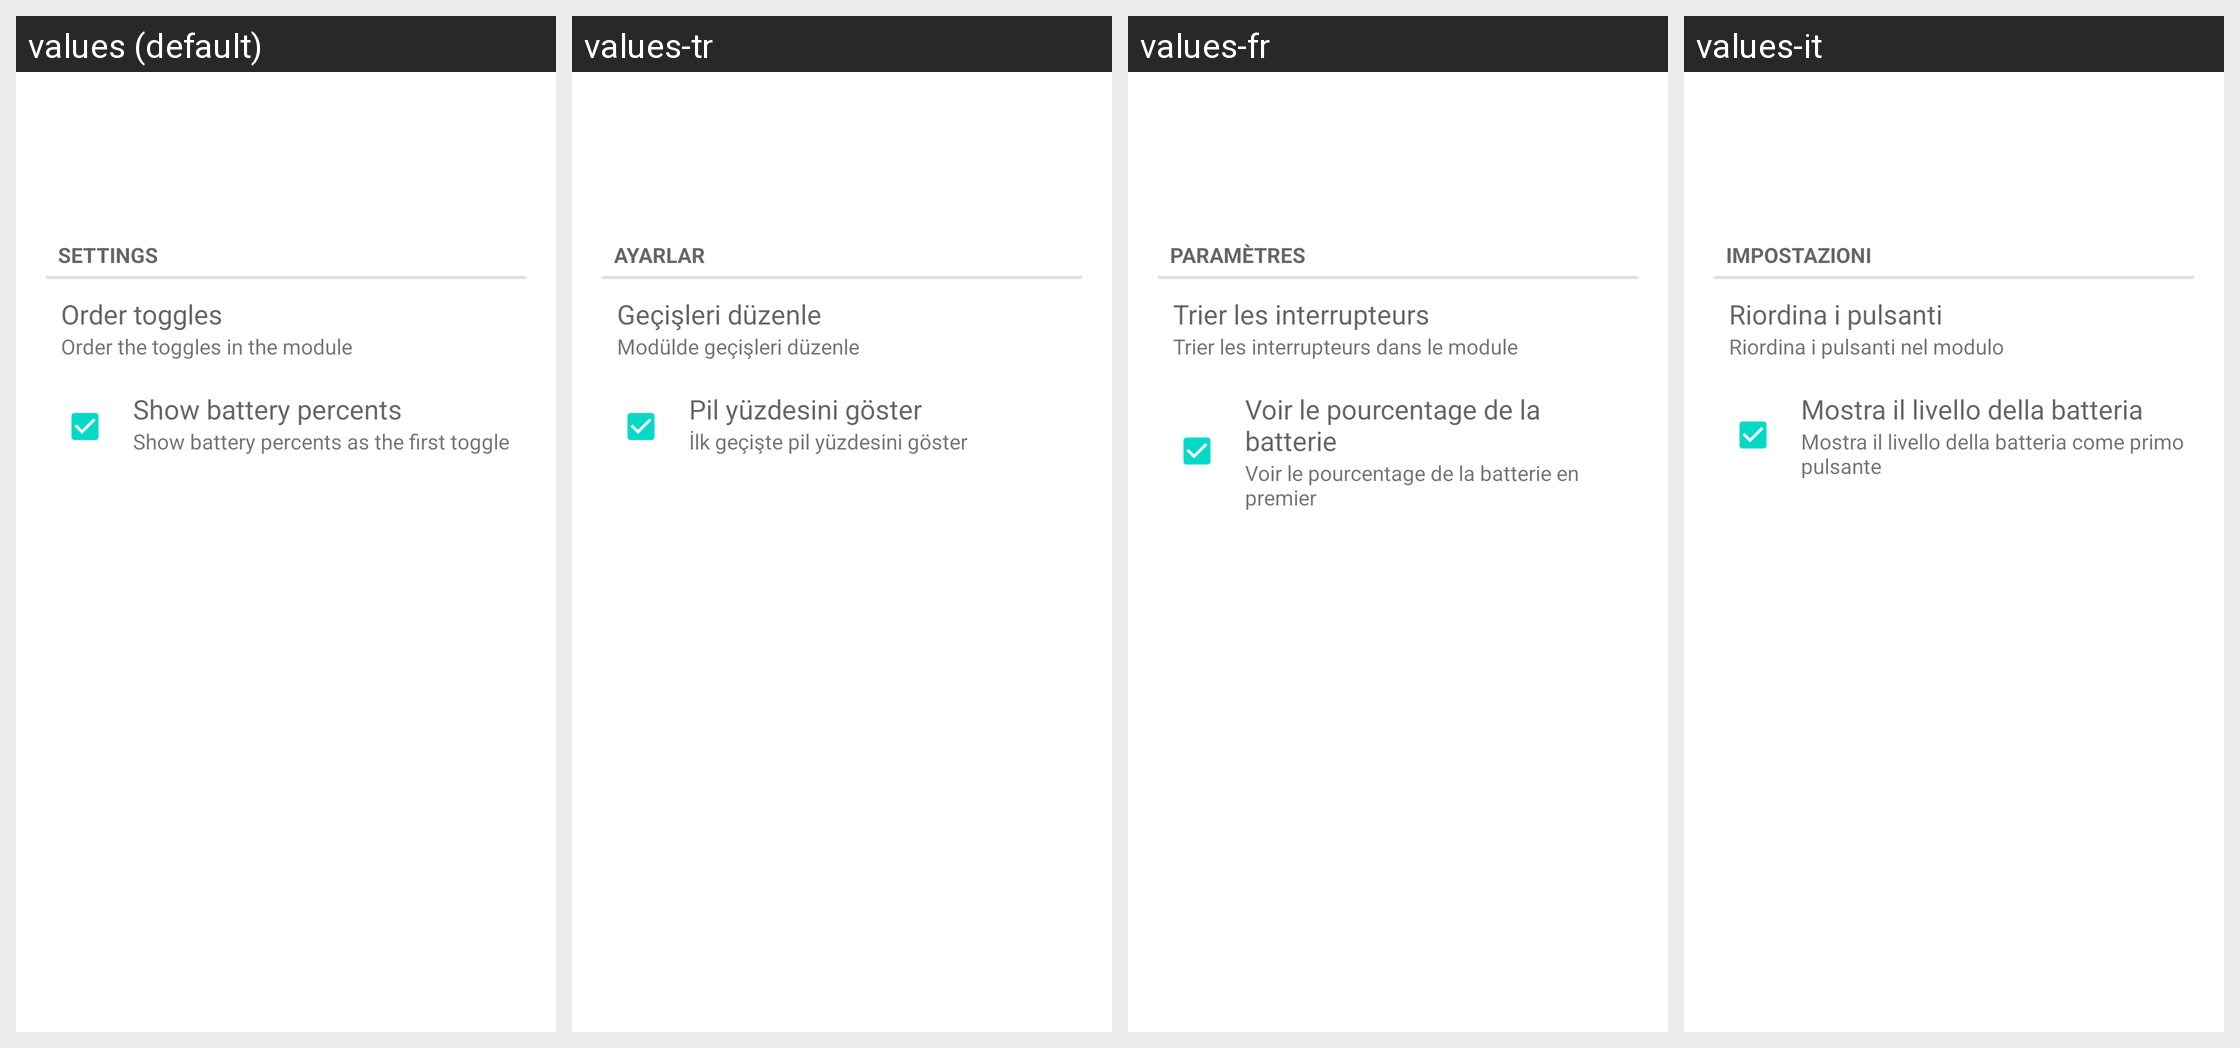

The Android screen above is rendered under several locales of the same app. Produce the string resources it draws, with the default and per-locale values.
Android screen res/layout/desktop_module_toggles.xml rendered under 4 locales, left to right: values (default), values-tr, values-fr, values-it. Device: Nexus 5 (rendered at 1080×1920; each locale shown at half size, 540×960, under a caption strip naming it); theme Theme.MaterialComponents.DayNight.NoActionBar.
Other locales in the repository, not shown: values-ar, values-ca, values-da, values-de, values-es, values-fi, values-he, values-hu, values-iw, values-ko, values-nl, values-pl, values-pt, values-ro, values-ru, values-sl.
Strings drawn on this screen, with the default value and each locale's value (text and hints the layout hard-codes, and strings that could not be matched under every locale, appear in the picture but are not listed):

settings
  values: Settings
  values-tr: Ayarlar
  values-fr: Paramètres
  values-it: Impostazioni

toggles_order_items
  values: Order toggles
  values-tr: Geçişleri düzenle
  values-fr: Trier les interrupteurs
  values-it: Riordina i pulsanti

toggles_order_items_subtitle
  values: Order the toggles in the module
  values-tr: Modülde geçişleri düzenle
  values-fr: Trier les interrupteurs dans le module
  values-it: Riordina i pulsanti nel modulo

battery_title
  values: Show battery percents
  values-tr: Pil yüzdesini göster
  values-fr: Voir le pourcentage de la batterie
  values-it: Mostra il livello della batteria

battery_subtitle
  values: Show battery percents as the first toggle
  values-tr: İlk geçişte pil yüzdesini göster
  values-fr: Voir le pourcentage de la batterie en premier
  values-it: Mostra il livello della batteria come primo pulsante
